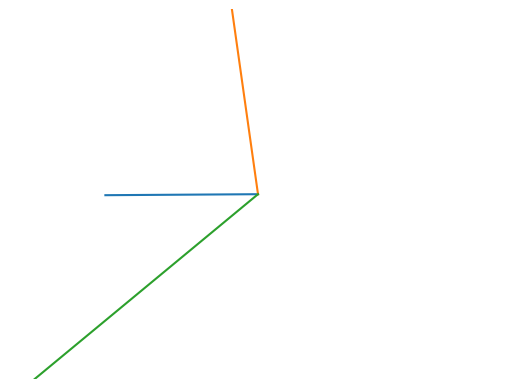

Source code (Python):
#!/usr/bin/env python3
import numpy
import matplotlib.pyplot
import datetime


def clock_hand(hand_length):
    def closure(theta):
        theta_radians = theta * (numpy.pi/180)
        x_coord = hand_length * numpy.cos(theta_radians)
        y_coord = hand_length * numpy.sin(theta_radians)
        return x_coord, y_coord
    return closure


currentDT = datetime.datetime.now()
hour = currentDT.hour
minute = currentDT.minute
second = currentDT.second

theta_hour = 90 - (30 * hour) - (minute / 2)
theta_min = 90 - (6 * minute)
theta_sec = 90 - (6 * second)

length_hour = 2
length_min = 4
length_sec = 6

hour_hand = clock_hand(length_hour)
x_hour, y_hour = hour_hand(theta_hour)
point1_hour = [0, 0]
point2_hour = [x_hour, y_hour]
x_values_hour = [point1_hour[0], point2_hour[0]]
y_values_hour = [point1_hour[1], point2_hour[1]]

min_hand = clock_hand(length_min)
x_min, y_min = min_hand(theta_min)
point1_min = [0, 0]
point2_min = [x_min, y_min]
x_values_min = [point1_min[0], point2_min[0]]
y_values_min = [point1_min[1], point2_min[1]]

sec_hand = clock_hand(length_sec)
x_sec, y_sec = sec_hand(theta_sec)
point1_sec = [0, 0]
point2_sec = [x_sec, y_sec]
x_values_sec = [point1_sec[0], point2_sec[0]]
y_values_sec = [point1_sec[1], point2_sec[1]]

# Plotting...
matplotlib.pyplot.plot(x_values_hour, y_values_hour)
matplotlib.pyplot.plot(x_values_min, y_values_min)
matplotlib.pyplot.plot(x_values_sec, y_values_sec)
matplotlib.pyplot.axis('off')                           # Hide axes
matplotlib.pyplot.axis([-3.25, 3.25, -3.25, 3.25])      # Set aspect ratio
matplotlib.pyplot.show()


# References
# https://www.kite.com/python/answers/how-to-draw-a-line-between-two-points-in-matplotlib-in-python
# https://stackoverflow.com/questions/2130913/no-plot-window-in-matplotlib
# https://stackoverflow.com/questions/9295026/matplotlib-plots-removing-axis-legends-and-white-spaces
